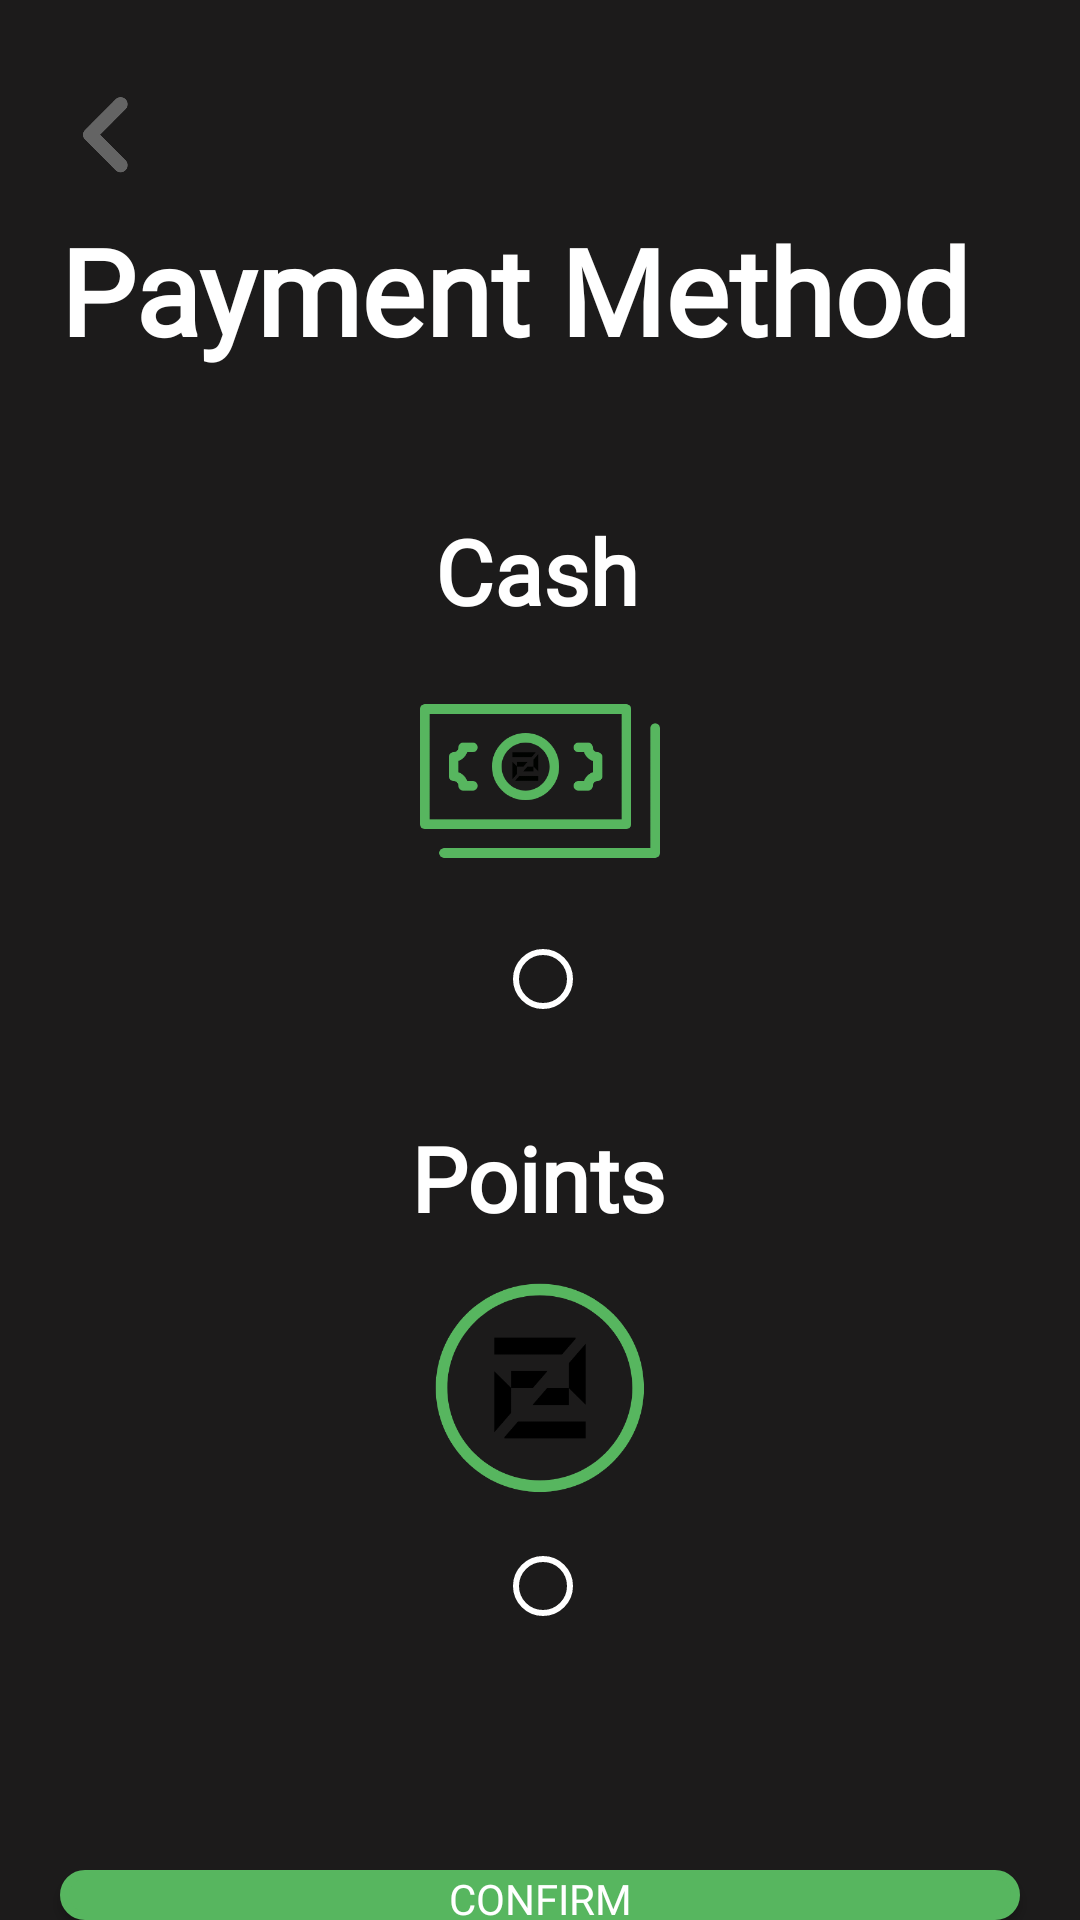

Reconstruct the res/layout file that produces this screen, plus the resources it refers to.
<!-- AndroidManifest.xml: application theme Theme.Foodifyy -->
<!-- res/layout/activity_pay_method.xml -->
<?xml version="1.0" encoding="utf-8"?>
<RelativeLayout xmlns:android="http://schemas.android.com/apk/res/android"
    xmlns:app="http://schemas.android.com/apk/res-auto"
    xmlns:tools="http://schemas.android.com/tools"
    android:layout_width="match_parent"
    android:layout_height="match_parent"
    android:background="#1C1B1B"
    tools:context=".PayMethod">

    <ImageView
        android:id="@+id/backbutton"
        android:layout_width="50dp"
        android:layout_height="50dp"
        android:src="@drawable/backbutton"
        android:layout_marginTop="20dp"
        android:layout_marginLeft="10dp"
        />


    <TextView
        android:id="@+id/pay"
        android:layout_width="wrap_content"
        android:layout_height="wrap_content"
        android:text="Payment Method"
        android:textColor="@color/white"
        android:fontFamily="@font/opensansveriable"
        android:textSize="40dp"
        android:textStyle="bold"
        android:layout_marginTop="70dp"
        android:layout_marginLeft="20dp"/>

    <RadioGroup
        android:id="@+id/rdgrppayment"
        android:layout_marginTop="170dp"
        android:layout_centerHorizontal="true"
        android:layout_width="wrap_content"
        android:orientation="vertical"
        android:layout_height="wrap_content">

        <TextView

            android:layout_width="wrap_content"
            android:layout_height="wrap_content"
            android:text="Cash"
            android:layout_marginLeft="15dp"
            android:textColor="@color/white"
            android:textStyle="bold"
            android:fontFamily="@font/opensansveriable"
            android:textSize="30dp"/>

        <ImageView
            android:layout_width="100dp"
            android:layout_height="100dp"
            android:src="@drawable/cod"/>

        <RadioButton
            android:id="@+id/Cashrdbtn"
            android:layout_width="wrap_content"
            android:layout_height="wrap_content"
            android:buttonTint="@color/white"
            android:layout_marginLeft="35dp"/>

        <TextView
            android:layout_width="wrap_content"
            android:layout_height="wrap_content"
            android:textSize="30dp"
            android:text="Points"
            android:textColor="@color/white"
            android:fontFamily="@font/opensansveriable"
            android:textStyle="bold"
            android:layout_marginTop="30dp"
            android:layout_marginLeft="7dp"/>

        <ImageView
            android:layout_width="100dp"
            android:layout_height="100dp"
            android:src="@drawable/points"/>

        <RadioButton
            android:id="@+id/Pointsrdbtn"
            android:layout_marginLeft="35dp"
            android:buttonTint="@color/white"
            android:layout_width="wrap_content"
            android:layout_height="wrap_content"/>




    </RadioGroup>

    <Button
        android:id="@+id/confirm"
        android:layout_width="320dp"
        android:layout_height="wrap_content"
        android:text="Confirm"
        android:layout_below="@+id/pay"
        android:fontFamily="@font/opensansveriable"
        android:backgroundTint="#57B65F"
        android:background="@drawable/roundstyle_field"
        android:layout_centerHorizontal="true"
        android:textColor="@color/white"
        android:layout_marginTop="500dp"/>


</RelativeLayout>
<!-- resources referenced by this layout -->
<resources>
  <color name="white">#FFFFFFFF</color>
  <!-- drawable backbutton: png bitmap (drawable, 8006 bytes) -->
  <!-- drawable cod: png bitmap (drawable, 10082 bytes) -->
  <!-- drawable points: png bitmap (drawable, 14806 bytes) -->
  <!-- drawable roundstyle_field (drawable) -->
  <?xml version="1.0" encoding="utf-8"?>
  <shape xmlns:android="http://schemas.android.com/apk/res/android">
      <solid android:color="#FFFFFF"/>
      <stroke android:width="3dp" android:color="#FFFFFF" />
      <corners android:radius="16dp"/>
      <padding android:left="0dp" android:top="0dp" android:right="0dp" android:bottom="0dp" />
  </shape>
  <style name="Theme.Foodifyy" parent="Base.Theme.Foodifyy" />
  <style name="Base.Theme.Foodifyy" parent="Theme.AppCompat.Light.NoActionBar">
          
          
      </style>
</resources>
